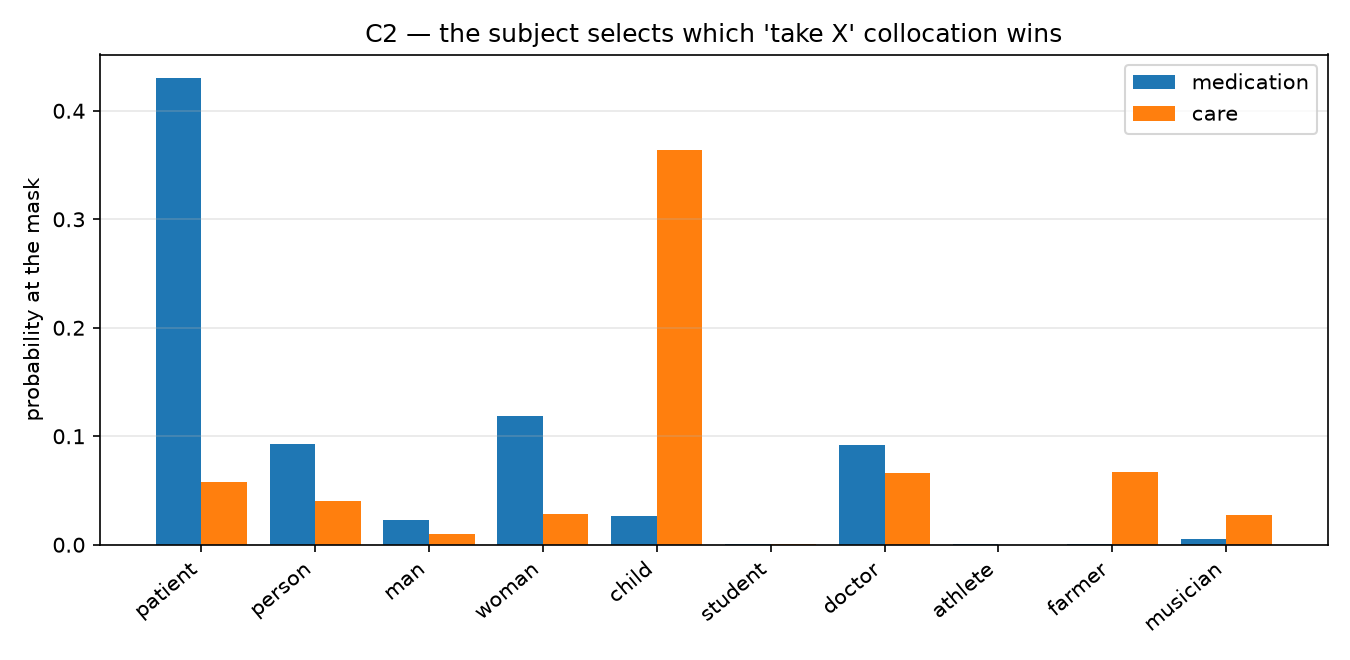

The data file committed next to this chart (first rows):
subject, winner, winner_prob, medication_rank, medication_prob, drugs_rank, drugs_prob, care_rank, care_prob, part_rank, part_prob, classes_rank, classes_prob, lessons_rank, lessons_prob, over_rank, over_prob
patient, medication, 0.4304, 1, 0.4304, 4, 0.05238, 3, 0.05755, 62, 0.0006339, 29, 0.0017, 33, 0.001363, 39, 0.001161
person, medication, 0.09291, 1, 0.09291, 2, 0.07091, 3, 0.03986, 6, 0.02457, 5, 0.02482, 7, 0.01824, 11, 0.01693
man, drugs, 0.1299, 4, 0.02242, 1, 0.1299, 16, 0.009825, 39, 0.003836, 33, 0.004824, 11, 0.0135, 2, 0.05148
woman, medication, 0.1186, 1, 0.1186, 2, 0.09958, 5, 0.02863, 51, 0.002633, 19, 0.007683, 6, 0.02753, 4, 0.03374
child, care, 0.364, 5, 0.02605, 11, 0.009428, 1, 0.364, 8, 0.01065, 18, 0.005623, 3, 0.02978, 26, 0.003703
student, classes, 0.3625, 56, 0.0009165, 49, 0.001016, 102, 0.0004437, 6, 0.01579, 1, 0.3625, 4, 0.02442, 80, 0.0005957
doctor, over, 0.1666, 2, 0.09227, 4, 0.06105, 3, 0.06647, 43, 0.003173, 25, 0.005812, 11, 0.01539, 1, 0.1666
athlete, part, 0.7202, 149, 0.0002414, 148, 0.0002421, 162, 0.0002138, 1, 0.7202, 7, 0.0047, 5, 0.007615, 37, 0.001238
farmer, over, 0.06904, 271, 0.0004122, 167, 0.0007259, 2, 0.06704, 4, 0.04349, 45, 0.00302, 26, 0.006168, 1, 0.06904
musician, lessons, 0.2112, 20, 0.005397, 26, 0.004646, 4, 0.02708, 2, 0.1058, 13, 0.008231, 1, 0.2112, 3, 0.04481
